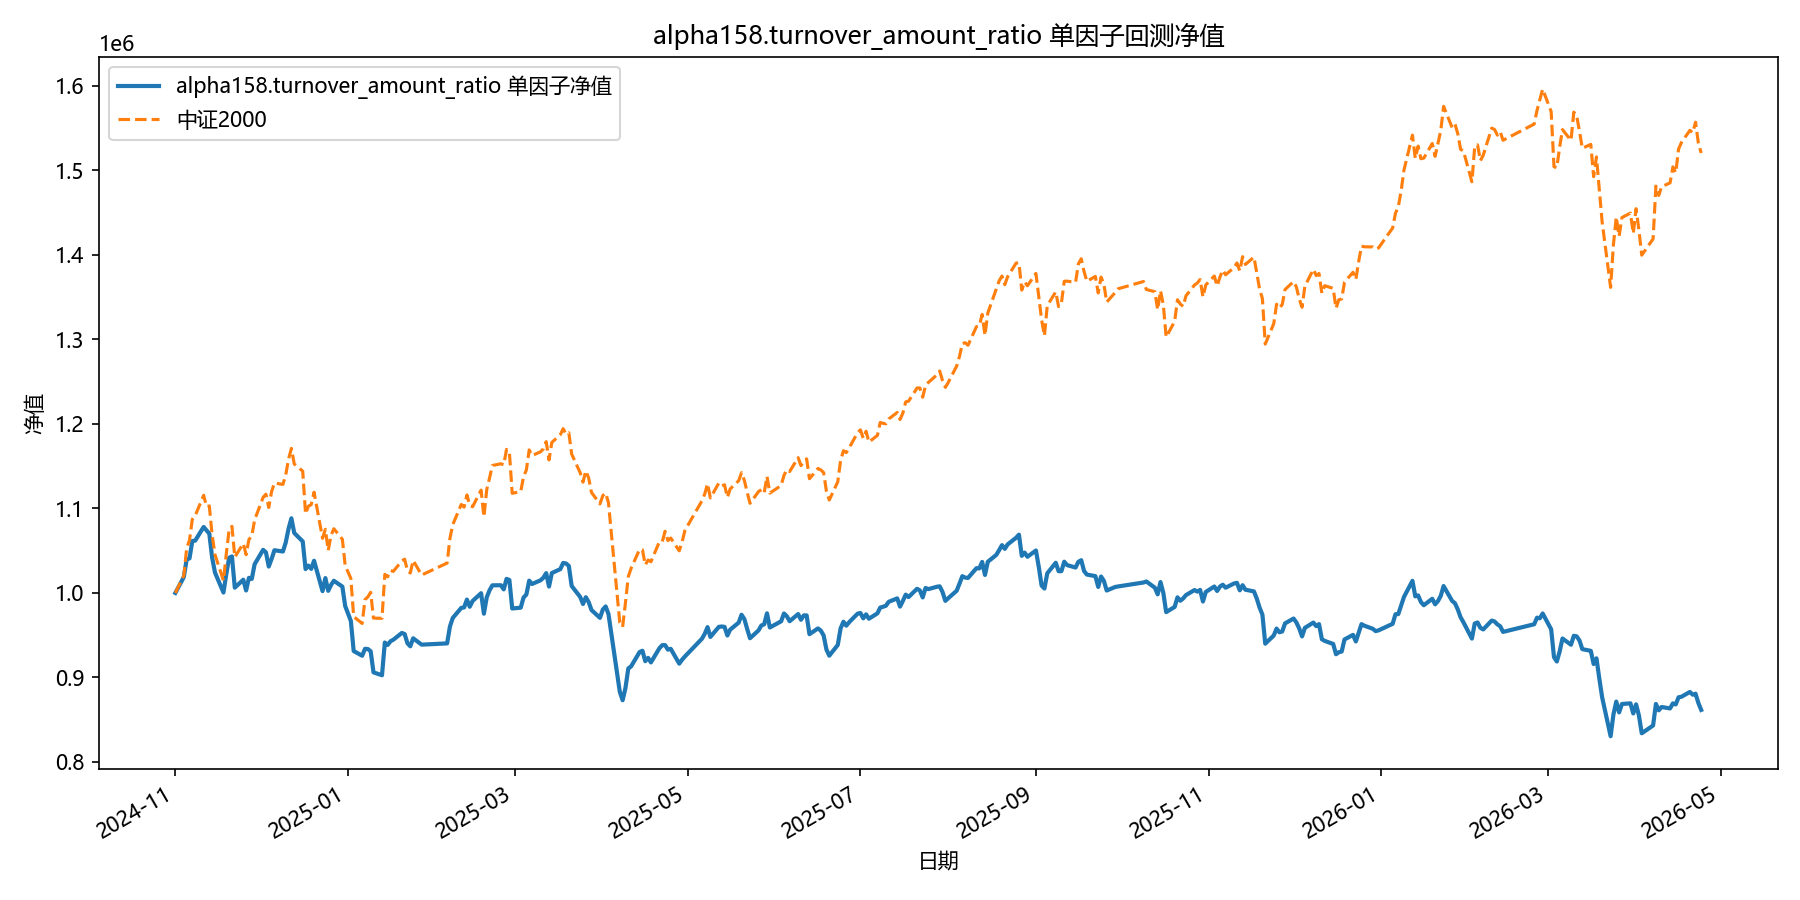

The file beside this chart, header and first rows:
date, equity
2024-11-01, 1000000
2024-11-04, 1018774
2024-11-05, 1039793
2024-11-06, 1040894
2024-11-07, 1061512
2024-11-08, 1061881
2024-11-11, 1078141
2024-11-12, 1074113
2024-11-13, 1070221
2024-11-14, 1041824
2024-11-15, 1024209
2024-11-18, 1000503
2024-11-19, 1022285
2024-11-20, 1041619
2024-11-21, 1043279
2024-11-22, 1006272
2024-11-25, 1015657
2024-11-26, 1002946
2024-11-27, 1017932
2024-11-28, 1016617
2024-11-29, 1033951
2024-12-02, 1051047
2024-12-03, 1048154
2024-12-04, 1031258
2024-12-05, 1040289
2024-12-06, 1050565
2024-12-09, 1049077
2024-12-10, 1059794
2024-12-11, 1076165
2024-12-12, 1088413
2024-12-13, 1071004
2024-12-16, 1061000
2024-12-17, 1028280
2024-12-18, 1032457
2024-12-19, 1028535
2024-12-20, 1038124
2024-12-23, 1002136
2024-12-24, 1017606
2024-12-25, 1002514
2024-12-26, 1009496
2024-12-27, 1014421
2024-12-30, 1007553
2024-12-31, 984519
2025-01-02, 966924
2025-01-03, 931304
2025-01-06, 925702
2025-01-07, 933940
2025-01-08, 933675
2025-01-09, 930987
2025-01-10, 906053
2025-01-13, 902594
2025-01-14, 941339
2025-01-15, 938502
2025-01-16, 942832
2025-01-17, 944666
2025-01-20, 952689
2025-01-21, 951418
2025-01-22, 940426
2025-01-23, 936908
2025-01-24, 946389
... 299 more rows
